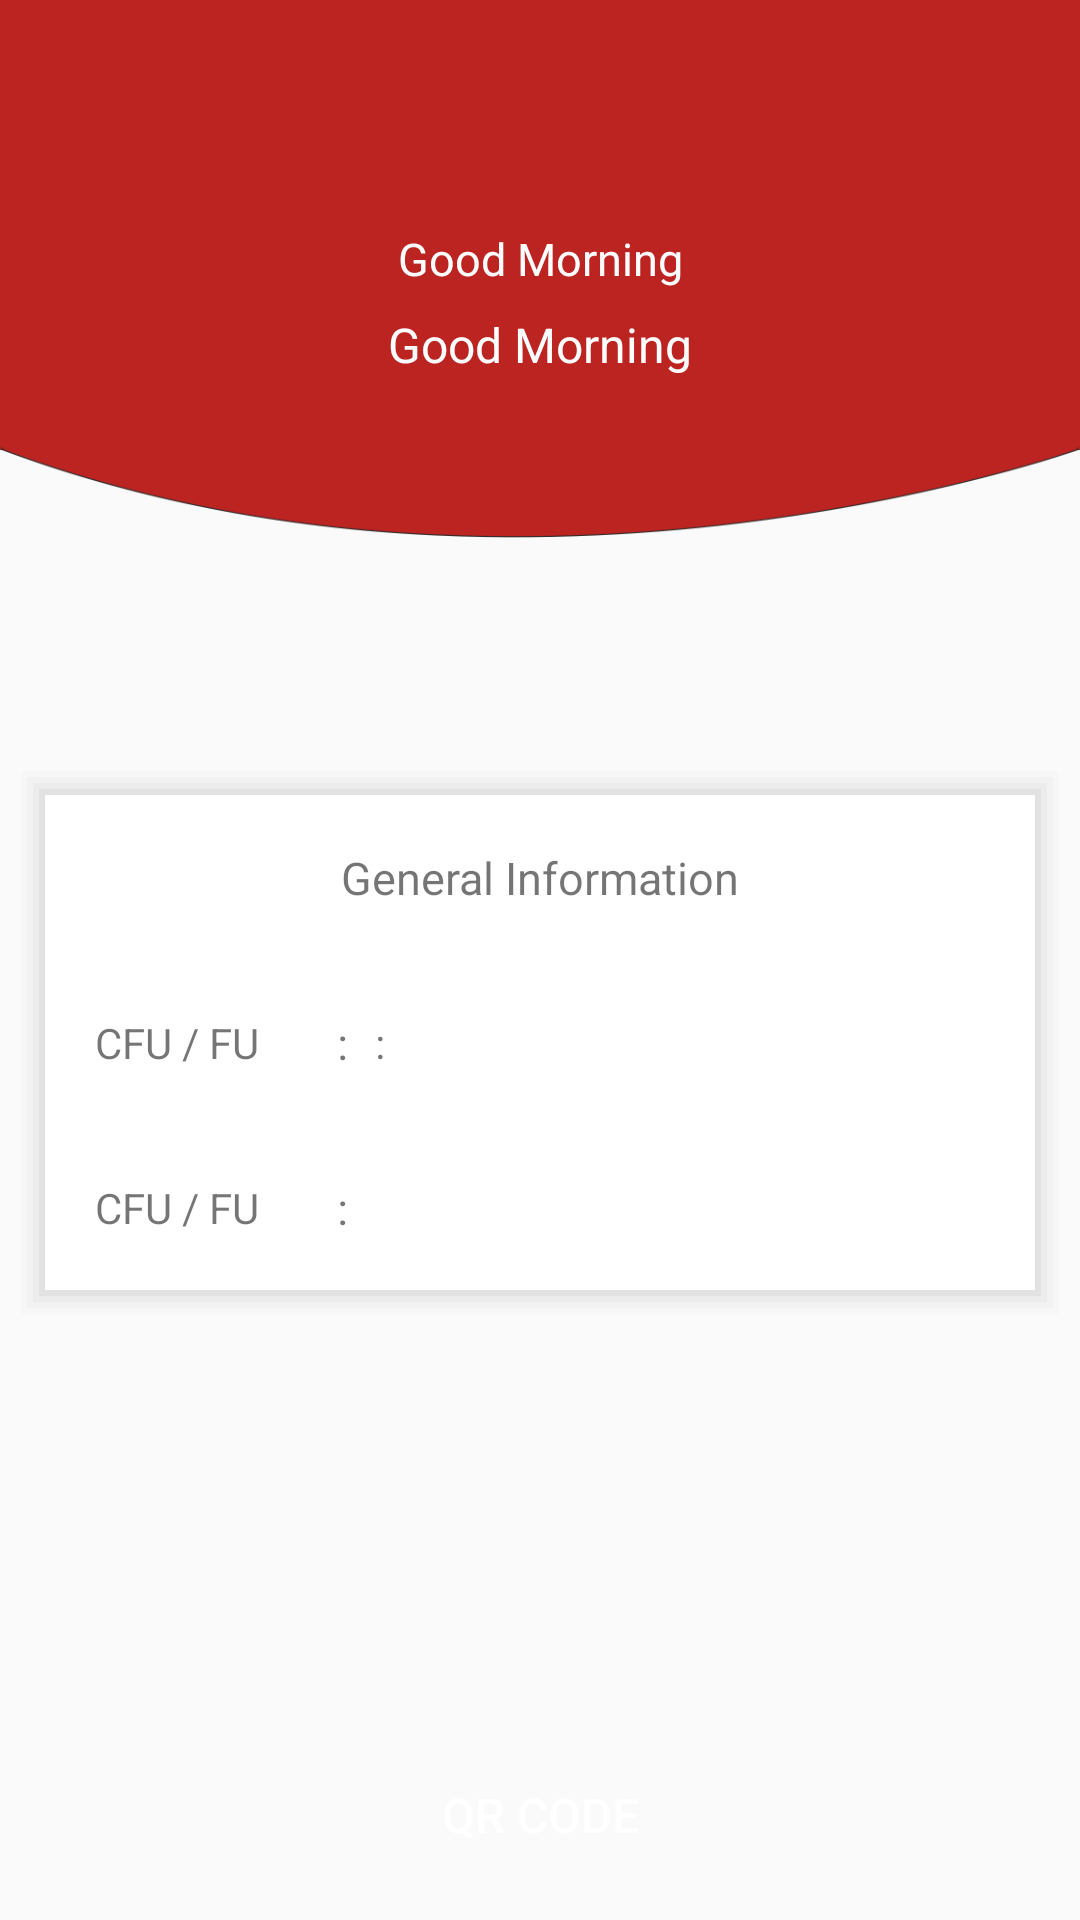

Reconstruct the res/layout file that produces this screen, plus the resources it refers to.
<!-- AndroidManifest.xml: application theme AppTheme -->
<!-- res/layout/activity_profile.xml -->
<?xml version="1.0" encoding="utf-8"?>
<RelativeLayout xmlns:android="http://schemas.android.com/apk/res/android"
    xmlns:app="http://schemas.android.com/apk/res-auto"
    android:layout_width="match_parent"
    android:layout_height="match_parent"
    android:orientation="vertical"
    android:weightSum="2">


    <RelativeLayout
        android:layout_width="match_parent"
        android:layout_height="150dp"
        android:background="#BC2422">


    </RelativeLayout>

    <RelativeLayout
        android:layout_width="match_parent"
        android:layout_height="230dp">

        <ImageView
            android:layout_width="match_parent"
            android:layout_height="match_parent"
            android:layout_marginTop="109dp"
            android:src="@drawable/lengkung" />


    </RelativeLayout>

    <RelativeLayout
        android:layout_width="match_parent"
        android:layout_height="240dp">

        <TextView
            android:id="@+id/textProfilName"
            android:layout_width="match_parent"
            android:layout_height="wrap_content"
            android:layout_alignParentTop="true"
            android:layout_marginTop="104dp"
            android:gravity="center"
            android:text="Good Morning"
            android:textColor="#FFF"
            android:textSize="16sp" />

        <TextView
            android:id="@+id/feel5"
            android:layout_width="match_parent"
            android:layout_height="wrap_content"
            android:layout_alignParentTop="true"
            android:layout_marginTop="76dp"
            android:gravity="center"
            android:text="Good Morning"
            android:textColor="#FFF"
            android:textSize="15sp" />

        <LinearLayout
            android:layout_width="match_parent"
            android:layout_height="match_parent"
            android:orientation="horizontal">

            <ImageView
                android:id="@+id/imageView8"
                android:layout_width="90dp"
                android:layout_height="90dp"
                android:layout_gravity="bottom|center"
                android:layout_marginBottom="17dp"
                android:layout_weight="1"
                app:srcCompat="@drawable/profiles" />
        </LinearLayout>

    </RelativeLayout>

    <LinearLayout
        android:id="@+id/container_toolbar"
        android:layout_width="match_parent"
        android:layout_height="match_parent"
        android:layout_weight="1.8"
        android:orientation="vertical">

        <include
            android:id="@+id/toolbar"
            layout="@layout/toolbar" />

    </LinearLayout>

    <LinearLayout
        android:layout_width="match_parent"
        android:layout_height="match_parent"
        android:layout_marginTop="250dp"
        android:orientation="vertical"
        android:weightSum="2">

        <LinearLayout
            android:layout_width="match_parent"
            android:layout_height="match_parent"
            android:layout_margin="5dp"
            android:layout_weight="1"
            android:background="@drawable/border_shadow"
            android:orientation="vertical"
            android:weightSum="3">

            <LinearLayout
                android:layout_width="match_parent"
                android:layout_height="match_parent"
                android:layout_weight="1"
                android:orientation="horizontal">

                <TextView
                    android:id="@+id/info"
                    android:layout_width="match_parent"
                    android:layout_height="match_parent"
                    android:layout_weight="1"
                    android:gravity="center"
                    android:text="General Information"
                    android:textSize="15sp" />

            </LinearLayout>

            <LinearLayout
                android:layout_width="match_parent"
                android:layout_height="match_parent"
                android:layout_weight="1"
                android:orientation="horizontal"
                android:weightSum="3">

                <LinearLayout
                    android:layout_width="match_parent"
                    android:layout_height="match_parent"
                    android:layout_weight="1.1"
                    android:orientation="vertical">

                    <TextView
                        android:id="@+id/cfu"
                        android:layout_width="match_parent"
                        android:layout_height="match_parent"
                        android:gravity="center"
                        android:text="CFU / FU"
                        android:textSize="14sp" />

                </LinearLayout>

                <LinearLayout
                    android:layout_width="match_parent"
                    android:layout_height="match_parent"
                    android:layout_weight="1.4"
                    android:orientation="vertical">

                    <TextView
                        android:id="@+id/dot2"
                        android:layout_width="match_parent"
                        android:layout_height="match_parent"
                        android:gravity="center"
                        android:text=":"
                        android:textSize="15sp" />

                </LinearLayout>

                <LinearLayout
                    android:layout_width="match_parent"
                    android:layout_height="match_parent"
                    android:layout_weight="0.5"
                    android:orientation="vertical">

                    <TextView
                        android:id="@+id/textProfilCFU"
                        android:layout_width="match_parent"
                        android:layout_height="match_parent"
                        android:gravity="left|center"
                        android:text=":"
                        android:textSize="14sp" />

                </LinearLayout>

            </LinearLayout>

            <LinearLayout
                android:layout_width="match_parent"
                android:layout_height="match_parent"
                android:layout_weight="1"
                android:orientation="horizontal"
                android:weightSum="3">

                <LinearLayout
                    android:layout_width="match_parent"
                    android:layout_height="match_parent"
                    android:layout_weight="1.1"
                    android:orientation="vertical">

                    <TextView
                        android:id="@+id/position"
                        android:layout_width="match_parent"
                        android:layout_height="match_parent"
                        android:gravity="center"
                        android:text="CFU / FU"
                        android:textSize="14sp" />

                </LinearLayout>

                <LinearLayout
                    android:layout_width="match_parent"
                    android:layout_height="match_parent"
                    android:layout_weight="1.4"
                    android:orientation="vertical">

                    <TextView
                        android:id="@+id/dot"
                        android:layout_width="match_parent"
                        android:layout_height="match_parent"
                        android:gravity="center"
                        android:text=":"
                        android:textSize="15sp" />

                </LinearLayout>

                <LinearLayout
                    android:layout_width="match_parent"
                    android:layout_height="match_parent"
                    android:layout_weight="0.5"
                    android:orientation="vertical">

                    <TextView
                        android:id="@+id/textProfilPosition"
                        android:layout_width="match_parent"
                        android:layout_height="match_parent"
                        android:gravity="left|center"
                        android:text=""
                        android:textSize="14sp" />

                </LinearLayout>

            </LinearLayout>

        </LinearLayout>

        <LinearLayout
            android:layout_width="match_parent"
            android:layout_height="match_parent"
            android:layout_marginLeft="5dp"
            android:layout_marginRight="5dp"
            android:layout_marginBottom="10dp"
            android:layout_weight="1"
            android:gravity="bottom"
            android:orientation="vertical">

            <Button
                android:id="@+id/buttonCode"
                android:layout_width="match_parent"
                android:layout_height="50dp"
                android:layout_gravity="bottom"
                android:background="@drawable/button"
                android:text="QR CODE"
                android:textColor="#FFF"
                android:textSize="16sp" />
        </LinearLayout>


    </LinearLayout>


</RelativeLayout>
<!-- res/layout/toolbar.xml (included above) -->
<?xml version="1.0" encoding="utf-8"?>
<androidx.appcompat.widget.Toolbar
    xmlns:android="http://schemas.android.com/apk/res/android"
    xmlns:local="http://schemas.android.com/apk/res-auto"
    android:id="@+id/toolbar"
    android:layout_width="match_parent"
    android:layout_height="wrap_content"
    android:background="#BC2422"
    android:gravity="center"
    android:minHeight="?attr/actionBarSize"
    local:popupTheme="@style/ThemeOverlay.AppCompat.Light"
    local:theme="@style/ThemeOverlay.AppCompat.Dark.ActionBar" />
<!-- resources referenced by this layout -->
<resources>
  <!-- drawable border_shadow (drawable) -->
  <?xml version="1.0" encoding="utf-8"?>
  
  <layer-list xmlns:android="http://schemas.android.com/apk/res/android" >
  
      
      <item>
          <shape>
              <padding
                  android:bottom="2dp"
                  android:left="2dp"
                  android:right="2dp"
                  android:top="2dp" />
  
              <solid android:color="#00CCCCCC" />
  
              <corners android:radius="0dp" />
          </shape>
      </item>
      <item>
          <shape>
              <padding
                  android:bottom="2dp"
                  android:left="2dp"
                  android:right="2dp"
                  android:top="2dp" />
  
              <solid android:color="#10CCCCCC" />
  
              <corners android:radius="0dp" />
          </shape>
      </item>
      <item>
          <shape>
              <padding
                  android:bottom="2dp"
                  android:left="2dp"
                  android:right="2dp"
                  android:top="2dp" />
  
              <solid android:color="#20CCCCCC" />
  
              <corners android:radius="0dp" />
          </shape>
      </item>
      <item>
          <shape>
              <padding
                  android:bottom="2dp"
                  android:left="2dp"
                  android:right="2dp"
                  android:top="2dp" />
  
              <solid android:color="#30CCCCCC" />
  
              <corners android:radius="0dp" />
          </shape>
      </item>
      <item>
          <shape>
              <padding
                  android:bottom="2dp"
                  android:left="2dp"
                  android:right="2dp"
                  android:top="2dp" />
  
              <solid android:color="#50CCCCCC" />
  
              <corners android:radius="0dp" />
          </shape>
      </item>
  
      
      <item>
          <shape>
              <solid android:color="@android:color/white" />
  
              <corners android:radius="0dp" />
          </shape>
      </item>
  
  </layer-list>
  <!-- drawable lengkung: png bitmap (drawable, 8747 bytes) -->
  <!-- drawable profiles: png bitmap (drawable, 73734 bytes) -->
  <style name="AppTheme" parent="Theme.AppCompat.Light.DarkActionBar">
          
      </style>
</resources>
